Run: headless pygame with SDL's dummy video driver; simulated clock (each Clock.tick advances the game by its frame time, no real sleeping); random seed 0; keys injected as events and as key.get_pressed() state; no mouse input; restart key R tapped at the start of phases 3 and 4.
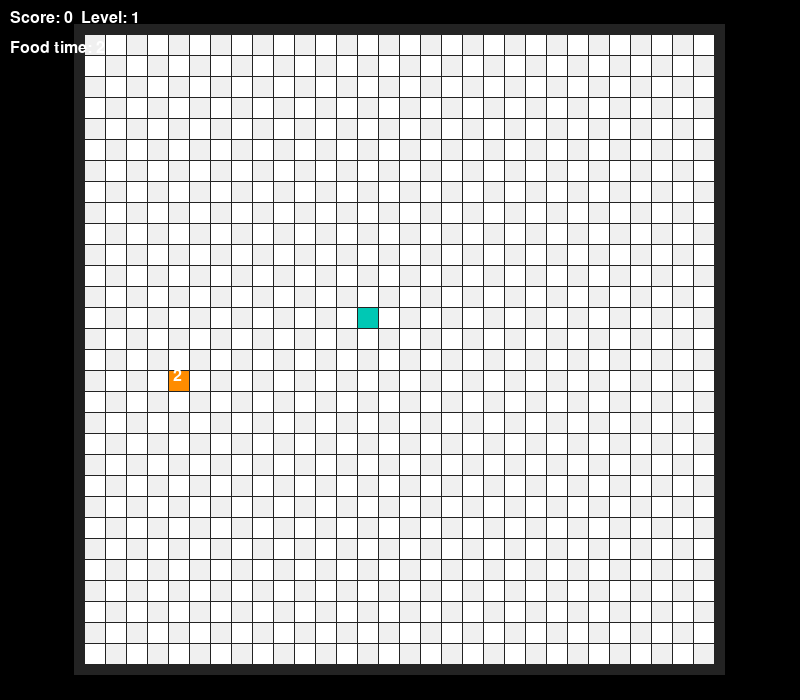
Frame 1 of 4 · flips 1–60 · no input
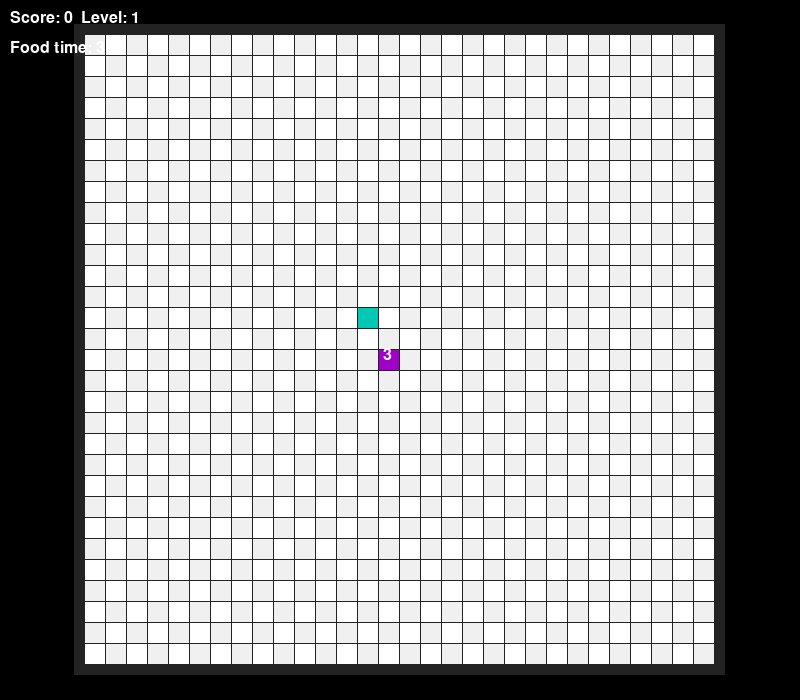
Frame 2 of 4 · flips 61–180 · tapped SPACE, RETURN · held RIGHT (→), D
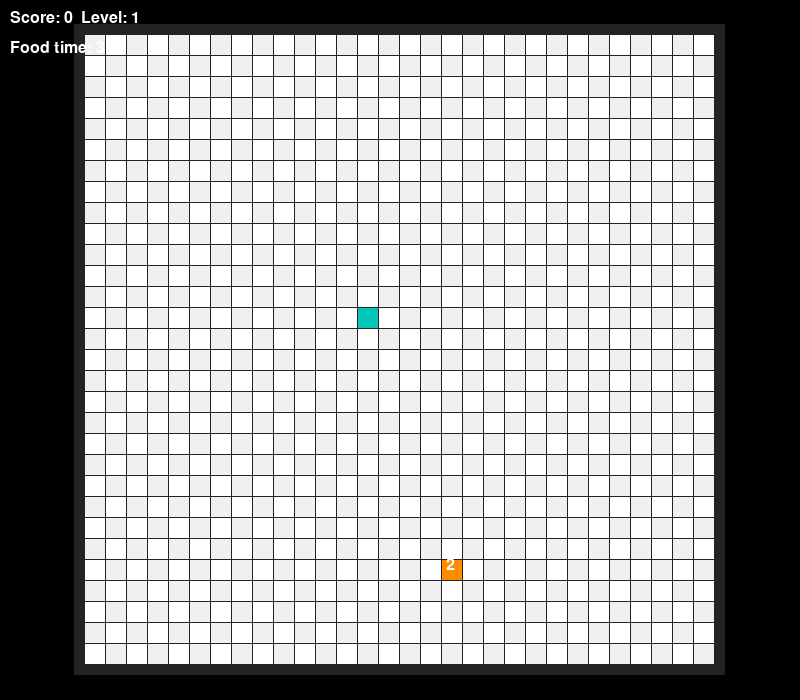
Frame 3 of 4 · flips 181–300 · tapped R · held DOWN (↓), S
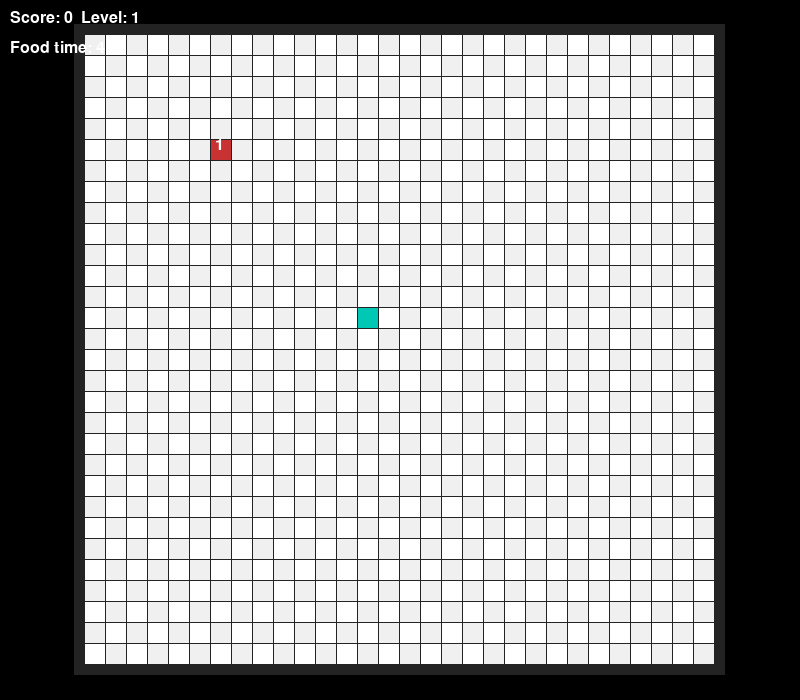
Frame 4 of 4 · flips 301–420 · tapped R · held LEFT (←), A, UP (↑), W

The pygame program that drew these frames:

import pygame
import random

pygame.init()

# screen
WIDTH, HEIGHT = 800, 700
screen = pygame.display.set_mode((WIDTH, HEIGHT))
pygame.display.set_caption("Snake")

# sizes and colors
BLOCK = 20
BLACK = (0, 0, 0)
GRAY = (240, 240, 240)
WHITE = (255, 255, 255)
SNAKE = (0, 200, 180)
FOOD_COLOR = (200, 50, 50)
WALL_COLOR = (100, 100, 100)
MARGIN = 1
GRID_ROWS = 30
GRID_COLS = 30
BG_PADDING = 10

# grid coordinates
grid_width = GRID_COLS * BLOCK + (GRID_COLS + 1) * MARGIN
grid_height = GRID_ROWS * BLOCK + (GRID_ROWS + 1) * MARGIN
start_x = (WIDTH - grid_width) // 2
start_y = (HEIGHT - grid_height) // 2

# background surface
bg_surface = pygame.Surface(
    (grid_width + 2 * BG_PADDING, grid_height + 2 * BG_PADDING),
    pygame.SRCALPHA
)
bg_surface.fill((50, 50, 50, 180))  # semi transparent background

font = pygame.font.SysFont("arial", 24)  # create font

# snake block class
class SnakeBlock:
    def __init__(self, x, y):
        self.x = x  # row position
        self.y = y  # column position


# food class
class Food:
    def __init__(self, x, y, weight):
        self.x = x  # row position
        self.y = y  # column position
        self.weight = weight  # food weight
        self.spawn_time = pygame.time.get_ticks()  # spawn time


# starting snake
snake_block = [SnakeBlock(13, 13)]  # initial snake
dx, dy = 1, 0  # start moving right

clock = pygame.time.Clock()  # create clock
speed = 2  # starting speed

move_event = pygame.USEREVENT + 1  # movement event
pygame.time.set_timer(move_event, 300)  # movement interval

score = 0  # score counter
level = 1  # level counter
food_life_time = 5000  # food life time in milliseconds


# create walls depending on level
def get_walls(level):
    walls = []  # list of walls

    if level >= 2:  # level 2 wall
        for i in range(10, 20):
            walls.append((15, i))

    if level >= 3:  # level 3 walls
        for i in range(5, 15):
            walls.append((10, i))
            walls.append((20, i))

    if level >= 4:  # level 4 rectangle
        for i in range(8, 22):
            walls.append((i, 8))
            walls.append((i, 21))
        for i in range(9, 21):
            walls.append((8, i))
            walls.append((21, i))

    return walls


walls = get_walls(level)  # initial walls


# draw block
def draw_block(color, row, column):
    x = start_x + column * BLOCK + MARGIN * (column + 1)
    y = start_y + row * BLOCK + MARGIN * (row + 1)
    pygame.draw.rect(screen, color, [x, y, BLOCK, BLOCK])


# generate food not on snake and not on walls
def generate_food():
    while True:
        x = random.randint(0, GRID_ROWS - 1)
        y = random.randint(0, GRID_COLS - 1)

        occupied = any(
            block.x == x and block.y == y for block in snake_block
        )

        wall_hit = any(
            wall[0] == x and wall[1] == y for wall in walls
        )

        if not occupied and not wall_hit:
            weight = random.choice([1, 2, 3])  # random food weight
            return Food(x, y, weight)


# draw food with different size
def draw_food(food):
    if food.weight == 1:  # small food
        color = (200, 50, 50)
    elif food.weight == 2:  # medium food
        color = (255, 140, 0)
    else:  # big food
        color = (160, 0, 200)

    draw_block(color, food.x, food.y)  # draw food

    text = font.render(str(food.weight), True, WHITE)  # weight text
    x = start_x + food.y * BLOCK + MARGIN * (food.y + 1)
    y = start_y + food.x * BLOCK + MARGIN * (food.x + 1)
    screen.blit(text, (x + 4, y - 3))  # draw weight


food = generate_food()  # first food
running = True  # game loop


def show_game_over():  # game over screen
    global snake_block, dx, dy, score, level, speed, walls, food

    while True:
        screen.fill(BLACK)  # clear screen

        text1 = font.render("GAME OVER", True, (255, 0, 0))  # title
        text2 = font.render(f"Score: {score}", True, WHITE)  # score text
        text3 = font.render(f"Level: {level}", True, WHITE)  # level text
        text4 = font.render("Press R to restart or Q to quit", True, WHITE)  # help text

        screen.blit(text1, (320, 250))  # draw title
        screen.blit(text2, (330, 290))  # draw score
        screen.blit(text3, (330, 320))  # draw level
        screen.blit(text4, (200, 370))  # draw help

        pygame.display.flip()  # update screen

        for event in pygame.event.get():
            if event.type == pygame.QUIT:
                pygame.quit()
                exit()

            if event.type == pygame.KEYDOWN:
                if event.key == pygame.K_r:  # restart game
                    snake_block = [SnakeBlock(13, 13)]  # reset snake
                    dx, dy = 1, 0  # reset direction
                    score = 0  # reset score
                    level = 1  # reset level
                    speed = 6  # reset speed
                    walls = get_walls(level)  # reset walls
                    food = generate_food()  # new food
                    return

                if event.key == pygame.K_q:  # quit game
                    pygame.quit()
                    exit()


while running:
    clock.tick(speed)  # control speed

    # food disappears after some time
    current_time = pygame.time.get_ticks()  # current time
    if current_time - food.spawn_time > food_life_time:
        food = generate_food()  # create new food

    for event in pygame.event.get():
        if event.type == pygame.QUIT:
            pygame.quit()
            exit()

        elif event.type == pygame.KEYDOWN:

            # arrow key controls
            if event.key == pygame.K_LEFT and dy == 0:
                dx, dy = 0, -1

            elif event.key == pygame.K_RIGHT and dy == 0:
                dx, dy = 0, 1

            elif event.key == pygame.K_UP and dx == 0:
                dx, dy = -1, 0

            elif event.key == pygame.K_DOWN and dx == 0:
                dx, dy = 1, 0

        elif event.type == move_event:

            head = snake_block[-1]  # current head

            new_x = head.x + dx  # new row
            new_y = head.y + dy  # new column

            # border collision
            if not (0 <= new_x < GRID_ROWS and 0 <= new_y < GRID_COLS):
                show_game_over()
                break

            # self collision
            if any(
                block.x == new_x and block.y == new_y
                for block in snake_block
            ):
                show_game_over()
                break

            # wall collision
            if any(
                wall[0] == new_x and wall[1] == new_y
                for wall in walls
            ):
                show_game_over()
                break

            new_head = SnakeBlock(new_x, new_y)
            snake_block.append(new_head)

            # food collision
            if new_x == food.x and new_y == food.y:
                score += food.weight  # add food weight to score

                # level change
                if score // 5 + 1 > level:
                    level += 1
                    speed += 2
                    walls = get_walls(level)

                food = generate_food()  # new food

            else:
                snake_block.pop(0)  # remove tail

    screen.fill(BLACK)

    screen.blit(
        bg_surface,
        (start_x - BG_PADDING, start_y - BG_PADDING)
    )

    # draw grid
    for row in range(GRID_ROWS):
        for column in range(GRID_COLS):
            color = GRAY if (row + column) % 2 == 0 else WHITE
            draw_block(color, row, column)

    # draw walls
    for wall in walls:
        draw_block(WALL_COLOR, wall[0], wall[1])

    # draw food
    draw_food(food)

    # draw snake
    for block in snake_block:
        draw_block(SNAKE, block.x, block.y)

    # draw score and level
    text = font.render(
        f"Score: {score}  Level: {level}",
        True,
        WHITE
    )
    screen.blit(text, (10, 10))

    # draw timer
    time_left = max(0, (food_life_time - (pygame.time.get_ticks() - food.spawn_time)) // 1000)
    timer_text = font.render(f"Food time: {time_left}", True, WHITE)
    screen.blit(timer_text, (10, 40))

    pygame.display.flip()

pygame.quit()
